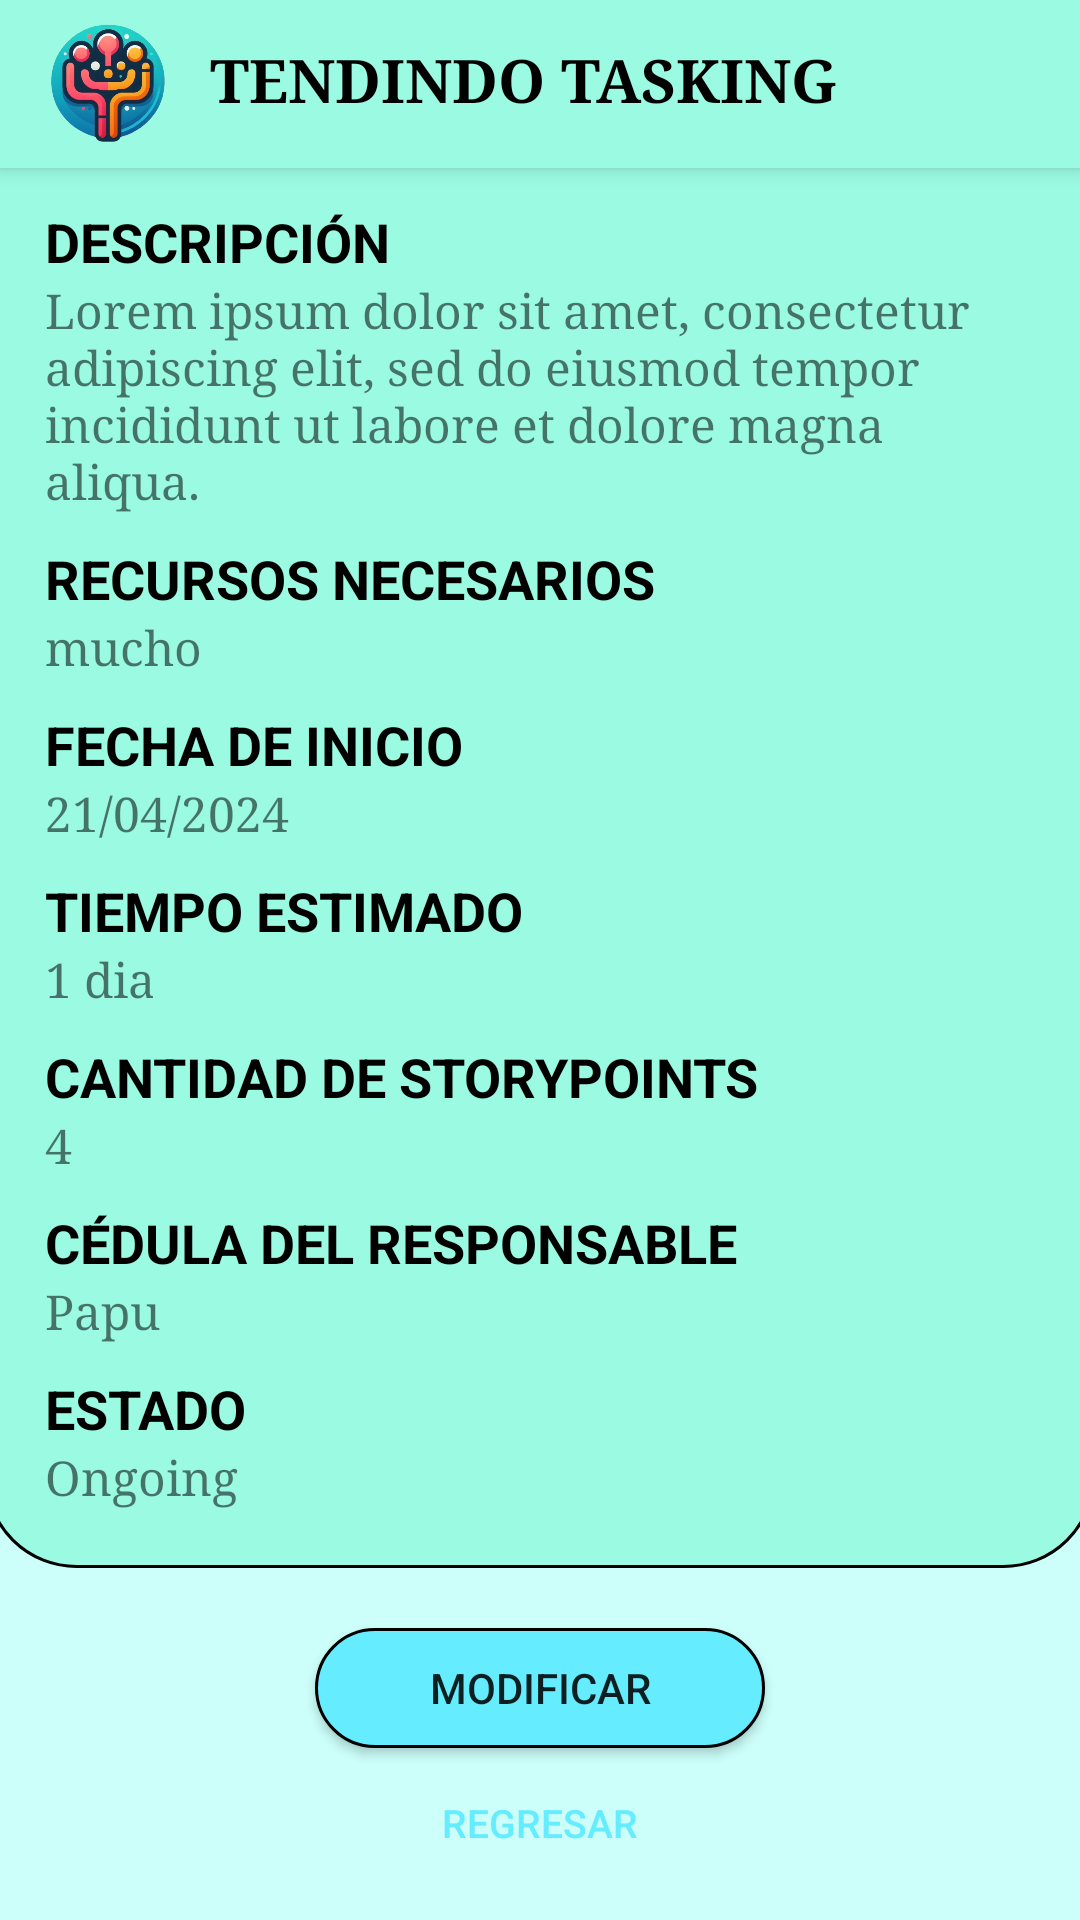

The Android layout XML behind this screen, and the referenced resources:
<!-- AndroidManifest.xml: application theme Theme.Tendindo -->
<!-- res/layout/activity_descripcion_tarea.xml -->
<?xml version="1.0" encoding="utf-8"?>
<RelativeLayout
    xmlns:android="http://schemas.android.com/apk/res/android"
    xmlns:app="http://schemas.android.com/apk/res-auto"
    xmlns:tools="http://schemas.android.com/tools"
    android:layout_width="match_parent"
    android:layout_height="match_parent"
    tools:context=".DescripcionTareaActivity"
    android:background="#CCFFFA">

    <LinearLayout
        android:layout_width="match_parent"
        android:layout_height="match_parent"
        android:orientation="vertical"
        android:gravity="center"
        android:layout_centerInParent="true">

        <LinearLayout
            android:layout_width="370dp"
            android:layout_height="wrap_content"
            android:layout_centerInParent="true"
            android:background="@drawable/informacion_proyecto"
            android:orientation="vertical">

            <TextView
                android:id="@+id/text_view_nombre_tarea"
                android:layout_width="match_parent"
                android:layout_height="wrap_content"
                android:text="nombre_tarea"
                android:textSize="30sp"
                android:textColor="@color/black"
                android:textAlignment="center"
                android:textStyle="bold"
                android:paddingTop="10dp"/>

            <TextView
                android:layout_width="match_parent"
                android:layout_height="wrap_content"
                android:text="DESCRIPCIÓN"
                android:textSize="18sp"
                android:textColor="@color/black"
                android:textStyle="bold"
                android:paddingLeft="20dp"
                android:paddingRight="20dp"
                android:paddingTop="10dp"/>

            <TextView
                android:id="@+id/text_view_descripcion_tarea"
                android:layout_width="match_parent"
                android:layout_height="wrap_content"
                android:ems="20"
                android:fontFamily="serif"
                android:gravity="start|top"
                android:paddingLeft="20dp"
                android:paddingRight="20dp"
                android:paddingBottom="10dp"
                android:text="Lorem ipsum dolor sit amet, consectetur adipiscing elit, sed do eiusmod tempor incididunt ut labore et dolore magna aliqua."
                android:textSize="16sp" />

            <TextView
                android:layout_width="match_parent"
                android:layout_height="wrap_content"
                android:text="RECURSOS NECESARIOS"
                android:textSize="18sp"
                android:textColor="@color/black"
                android:textStyle="bold"
                android:paddingLeft="20dp"
                android:paddingRight="20dp"/>

            <TextView
                android:id="@+id/text_view_recursos_necesarios_tarea"
                android:layout_width="match_parent"
                android:layout_height="wrap_content"
                android:text="mucho"
                android:fontFamily="serif"
                android:textSize="16sp"
                android:paddingBottom="10dp"
                android:paddingLeft="20dp"
                android:paddingRight="20dp"/>

            <TextView
                android:layout_width="match_parent"
                android:layout_height="wrap_content"
                android:text="FECHA DE INICIO"
                android:textSize="18sp"
                android:textColor="@color/black"
                android:textStyle="bold"
                android:paddingLeft="20dp"
                android:paddingRight="20dp"/>

            <TextView
                android:id="@+id/text_view_fecha_inicio_tarea"
                android:layout_width="match_parent"
                android:layout_height="wrap_content"
                android:text="21/04/2024"
                android:fontFamily="serif"
                android:textSize="16sp"
                android:paddingBottom="10dp"
                android:paddingLeft="20dp"
                android:paddingRight="20dp"/>

            <TextView
                android:layout_width="match_parent"
                android:layout_height="wrap_content"
                android:text="TIEMPO ESTIMADO"
                android:textSize="18sp"
                android:textColor="@color/black"
                android:textStyle="bold"
                android:paddingLeft="20dp"
                android:paddingRight="20dp"/>

            <TextView
                android:id="@+id/text_view_tiempo_estimado_tarea"
                android:layout_width="match_parent"
                android:layout_height="wrap_content"
                android:text="1 dia"
                android:fontFamily="serif"
                android:textSize="16sp"
                android:paddingBottom="10dp"
                android:paddingLeft="20dp"
                android:paddingRight="20dp"/>

            <TextView
                android:layout_width="match_parent"
                android:layout_height="wrap_content"
                android:text="CANTIDAD DE STORYPOINTS"
                android:textSize="18sp"
                android:textColor="@color/black"
                android:textStyle="bold"
                android:paddingLeft="20dp"
                android:paddingRight="20dp"/>

            <TextView
                android:id="@+id/text_view_cantidad_storypoints_tarea"
                android:layout_width="match_parent"
                android:layout_height="wrap_content"
                android:text="4"
                android:ems="20"
                android:fontFamily="serif"
                android:textSize="16sp"
                android:paddingBottom="10dp"
                android:paddingLeft="20dp"
                android:paddingRight="20dp"/>

            <TextView
                android:layout_width="match_parent"
                android:layout_height="wrap_content"
                android:text="CÉDULA DEL RESPONSABLE"
                android:textSize="18sp"
                android:textColor="@color/black"
                android:textStyle="bold"
                android:paddingLeft="20dp"
                android:paddingRight="20dp"/>

            <TextView
                android:id="@+id/text_view_responsable_tarea"
                android:layout_width="match_parent"
                android:layout_height="wrap_content"
                android:text="Papu"
                android:fontFamily="serif"
                android:textSize="16sp"
                android:paddingBottom="10dp"
                android:paddingLeft="20dp"
                android:paddingRight="20dp"/>

            <TextView
                android:layout_width="match_parent"
                android:layout_height="wrap_content"
                android:text="ESTADO"
                android:textSize="18sp"
                android:textColor="@color/black"
                android:textStyle="bold"
                android:paddingLeft="20dp"
                android:paddingRight="20dp"/>

            <TextView
                android:id="@+id/text_view_estado_tarea"
                android:layout_width="match_parent"
                android:layout_height="wrap_content"
                android:text="Ongoing"
                android:fontFamily="serif"
                android:textSize="16sp"
                android:paddingBottom="20dp"
                android:paddingLeft="20dp"
                android:paddingRight="20dp"/>
        </LinearLayout>

        <Button
            android:id="@+id/boton_modificar_tarea"
            android:layout_width="150dp"
            android:layout_height="40dp"
            android:layout_gravity="center"
            android:layout_marginTop="20dp"
            android:background="@drawable/boton_celeste"
            android:text="Modificar" />

        <Button
            android:id="@+id/boton_regresar"
            android:layout_width="wrap_content"
            android:layout_height="wrap_content"
            android:layout_gravity="center"
            android:layout_marginTop="1dp"
            android:background="?attr/selectableItemBackgroundBorderless"
            android:text="Regresar"
            android:textAlignment="center"
            android:textColor="#65ECFF"
            android:textSize="13dp" />

    </LinearLayout>

    <include
        layout="@layout/app_bar_menu_principal"
        android:layout_width="match_parent"
        android:layout_height="match_parent" />


</RelativeLayout>
<!-- res/layout/app_bar_menu_principal.xml (included above) -->
<?xml version="1.0" encoding="utf-8"?>
<androidx.coordinatorlayout.widget.CoordinatorLayout xmlns:android="http://schemas.android.com/apk/res/android"
    android:layout_width="match_parent"
    android:layout_height="match_parent"
    xmlns:tools="http://schemas.android.com/tools"
    xmlns:app="http://schemas.android.com/apk/res-auto">
    
    <com.google.android.material.appbar.AppBarLayout
        android:layout_width="match_parent"
        android:layout_height="wrap_content"
        android:fitsSystemWindows="true">

        <androidx.appcompat.widget.Toolbar
            android:id="@+id/toolbar_menu_principal"
            android:layout_width="match_parent"
            android:layout_height="?attr/actionBarSize"
            android:background="#9AFAE2"
            app:layout_scrollFlags="scroll|enterAlways"
            app:title="">

            <ImageView
                android:layout_width="40dp"
                android:layout_height="40dp"
                android:src="@drawable/logo"/>

            <TextView
                android:layout_width="wrap_content"
                android:layout_height="40dp"
                android:fontFamily="serif"
                android:text="TENDINDO TASKING"
                android:textAlignment="viewStart"
                android:textColor="@color/black"
                android:textSize="20sp"
                android:textStyle="bold"
                android:layout_marginLeft="30dp"
                android:layout_marginVertical="13dp"/>

        </androidx.appcompat.widget.Toolbar>
        
    </com.google.android.material.appbar.AppBarLayout>

</androidx.coordinatorlayout.widget.CoordinatorLayout>
<!-- resources referenced by this layout -->
<resources>
  <!-- drawable boton_celeste (drawable) -->
  <?xml version="1.0" encoding="utf-8"?>
  <shape xmlns:android="http://schemas.android.com/apk/res/android">
      <solid
          android:color="#65ECFF"/>
  
      <stroke
          android:width="1dp"
          android:color="@color/black"/>
  
      <corners
          android:radius="20dp"/>
  
  </shape>
  <!-- drawable informacion_proyecto (drawable) -->
  <?xml version="1.0" encoding="utf-8"?>
  <shape xmlns:android="http://schemas.android.com/apk/res/android">
      <solid
          android:color="#9AFAE2">
      </solid>
  
      <stroke
          android:width="1dp"
          android:color="@color/black">
      </stroke>
  
      <corners
          android:radius="30dp">
      </corners>
  
  </shape>
  <!-- drawable logo: png bitmap (drawable, 166129 bytes) -->
  <style name="Theme.Tendindo" parent="Base.Theme.Tendindo" />
  <style name="Base.Theme.Tendindo" parent="Theme.AppCompat.Light.NoActionBar">
          
          
          <item name="windowActionBar">false</item>
          <item name="windowNoTitle">true</item>
      </style>
  <!-- not gathered from this repository: default colours our renderer supplied (Android Studio template values) -->
  <color name="black">#FF000000</color>
</resources>
